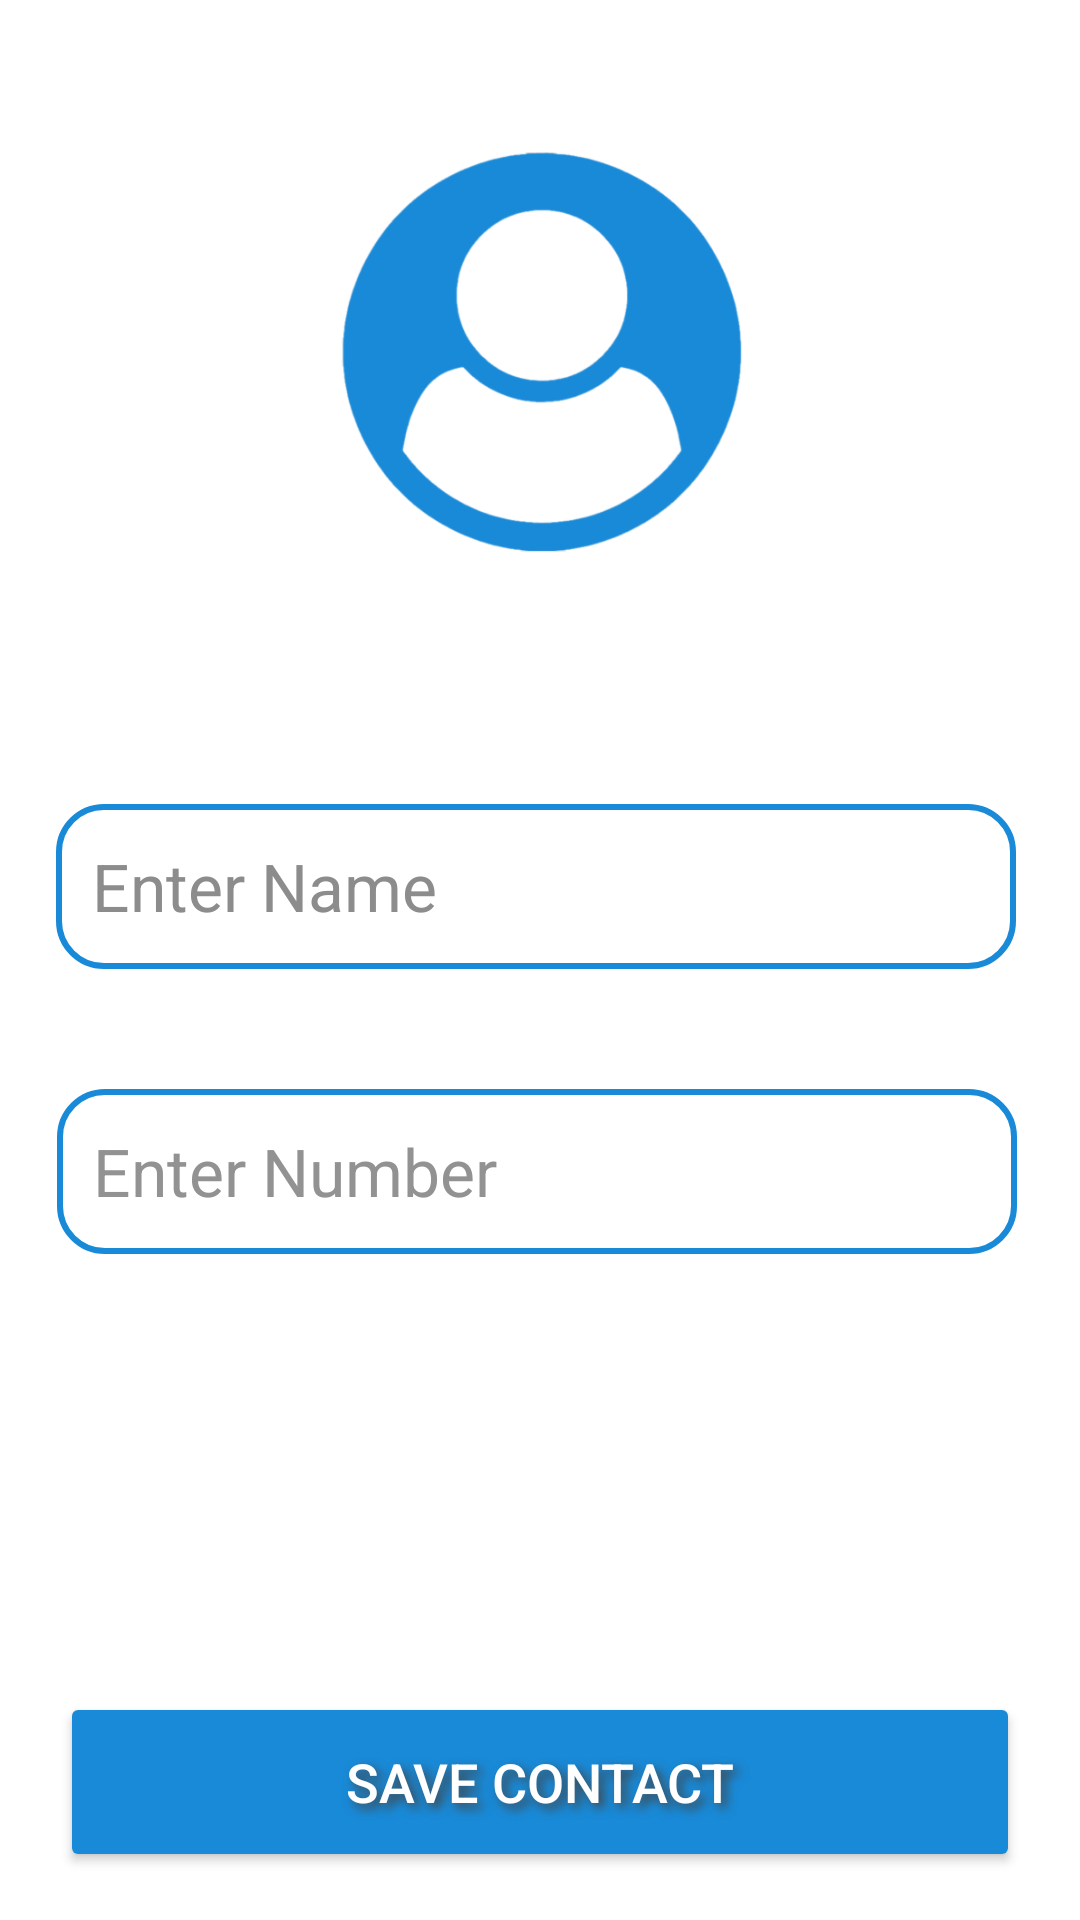

Reconstruct the res/layout file that produces this screen, plus the resources it refers to.
<!-- AndroidManifest.xml: application theme Theme.CloseContacts -->
<!-- res/layout/activity_save_contact.xml -->
<?xml version="1.0" encoding="utf-8"?>
<androidx.constraintlayout.widget.ConstraintLayout xmlns:android="http://schemas.android.com/apk/res/android"
    xmlns:app="http://schemas.android.com/apk/res-auto"
    xmlns:tools="http://schemas.android.com/tools"
    android:layout_width="match_parent"
    android:layout_height="match_parent"
    android:background="#E6FFFFFF"
    tools:context=".Save_Contact">

    <EditText
        android:id="@+id/editTextTextPersonName3"
        android:layout_width="320dp"
        android:layout_height="55dp"
        android:layout_marginTop="72dp"
        android:background="@drawable/rounded_view_white"
        android:ems="10"
        android:hint="@string/enter_name"
        android:inputType="textPersonName"
        android:paddingLeft="12dp"
        android:textColor="#000000"
        android:textColorHint="#8D8C8C"
        android:textSize="22sp"
        app:layout_constraintEnd_toEndOf="parent"
        app:layout_constraintHorizontal_bias="0.466"
        app:layout_constraintStart_toStartOf="parent"
        app:layout_constraintTop_toBottomOf="@+id/imageView5" />

    <EditText
        android:id="@+id/editTextTextPersonName4"
        android:layout_width="320dp"
        android:layout_height="55dp"
        android:layout_marginTop="40dp"
        android:background="@drawable/rounded_view_white"
        android:ems="10"
        android:inputType="number"
        android:hint="@string/enter_number"
        android:paddingLeft="12dp"
        android:textColor="#000000"
        android:textColorHint="#929292"
        android:textSize="22sp"
        app:layout_constraintEnd_toEndOf="parent"
        app:layout_constraintHorizontal_bias="0.472"
        app:layout_constraintStart_toStartOf="parent"
        app:layout_constraintTop_toBottomOf="@+id/editTextTextPersonName3" />

    <Button
        android:id="@+id/save_button"
        android:layout_width="320dp"
        android:layout_height="60dp"
        android:layout_marginBottom="16dp"
        android:shadowColor="#424242"
        android:shadowDx="5"
        android:shadowDy="5"
        android:shadowRadius="8"
        android:text="@string/save_contact"
        android:textColor="#FFFFFF"
        android:textSize="18dp"
        app:backgroundTint="#198AD8"
        app:layout_constraintBottom_toBottomOf="parent"
        app:layout_constraintEnd_toEndOf="parent"
        app:layout_constraintHorizontal_bias="0.5"
        app:layout_constraintStart_toStartOf="parent"
        app:layout_constraintTop_toBottomOf="@+id/editTextTextPersonName4"
        app:layout_constraintVertical_bias="1.0" />

    <ImageView
        android:id="@+id/imageView5"
        android:layout_width="0dp"
        android:layout_height="160dp"
        android:layout_marginTop="36dp"
        app:layout_constraintEnd_toEndOf="parent"
        app:layout_constraintStart_toStartOf="parent"
        app:layout_constraintTop_toTopOf="parent"
        app:srcCompat="@drawable/user_image" />

</androidx.constraintlayout.widget.ConstraintLayout>
<!-- resources referenced by this layout -->
<resources>
  <!-- drawable rounded_view_white (drawable) -->
  <?xml version="1.0" encoding="utf-8"?>
  <shape
      xmlns:android="http://schemas.android.com/apk/res/android"
      android:shape="rectangle">
  
      <corners android:radius="15dp" />
  
      
      <stroke android:width="2dp" android:color="#198AD8" />
  
      
      <solid android:color="#00787878" />
  
  </shape>
  <!-- drawable user_image: png bitmap (drawable, 42933 bytes) -->
  <string name="enter_name">Enter Name</string>
  <string name="enter_number">Enter Number</string>
  <string name="save_contact">Save Contact</string>
  <style name="Theme.CloseContacts" parent="Theme.MaterialComponents.DayNight.DarkActionBar">
          
          <item name="colorPrimary">@color/purple_500</item>
          <item name="colorPrimaryVariant">@color/purple_700</item>
          <item name="colorOnPrimary">@color/white</item>
          
          <item name="colorSecondary">@color/teal_200</item>
          <item name="colorSecondaryVariant">@color/teal_700</item>
          <item name="colorOnSecondary">@color/black</item>
          
          <item name="android:statusBarColor" tools:targetApi="l">?attr/colorPrimaryVariant</item>
          
      </style>
  <color name="purple_500">#198AD8</color>
  <color name="purple_700">#0179B3</color>
  <color name="white">#FFFFFFFF</color>
  <color name="teal_200">#FF03DAC5</color>
  <color name="teal_700">#FF018786</color>
  <color name="black">#FFFFFF</color>
</resources>
